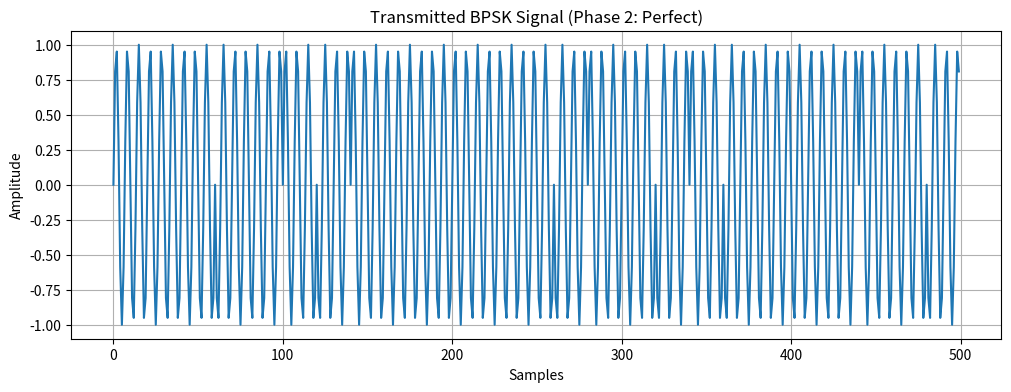
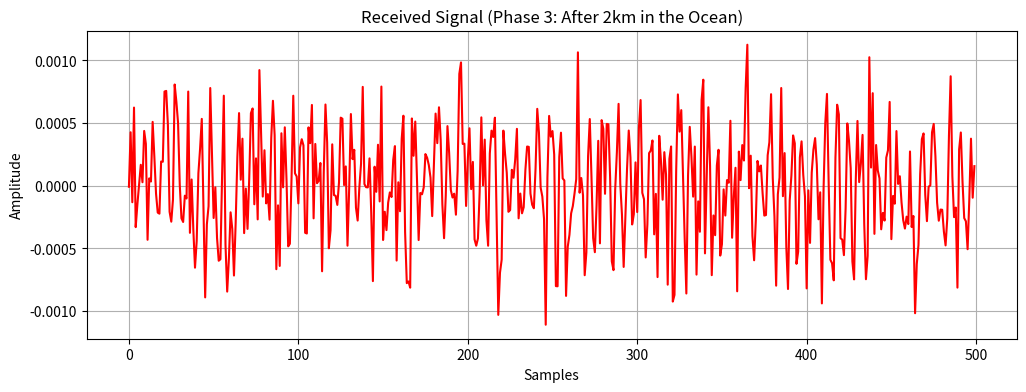

These charts were generated, in order, by the following Python code:
# ============================================================
# PROJECT: Underwater Acoustic Communication Simulation
# ENVIRONMENT: Shallow Water, 2km Range, 15kHz Carrier
# MODEL: Thorp Absorption & Practical Spreading (k=1.5)
# MODULATION: Binary Phase Shift Keying (BPSK)
# ============================================================
import numpy as np
import matplotlib.pyplot as plt


fs = 100000
fc = 15000
bit_rate = 5000
num_bits = 50
t_bit = np.arange(0, 1/bit_rate, 1/fs)


bits = np.random.randint(0, 2, num_bits)
print(f"Original Bits (First 10): {bits[:10]}")
tx_signal = np.array([])

for bit in bits:

    phase = 0 if bit == 1 else np.pi
    wave = np.sin(2 * np.pi * fc * t_bit + phase)
    tx_signal = np.concatenate([tx_signal, wave])


plt.figure(figsize=(12, 4))
plt.plot(tx_signal[:500])
plt.title("Transmitted BPSK Signal (Phase 2: Perfect)")
plt.xlabel("Samples")
plt.ylabel("Amplitude")
plt.grid(True)
plt.show()

print(f"Generated {num_bits} bits. Ready for the ocean!")

distance_km = 5.0
k = 1.5


f_khz = fc / 1000
f2 = f_khz**2
alpha = (0.11 * (f2 / (1 + f2)) + 44 * (f2 / (4100 + f2)) + 0.000275 * f2 + 0.003)


path_loss_db = (10 * k * np.log10(distance_km * 1000)) + (alpha * distance_km)
gain = 10**(-path_loss_db / 20)


rx_weak = tx_signal * gain


snr_db = 0
sig_pwr = np.mean(rx_weak**2)
noise_pwr = sig_pwr / (10**(snr_db / 10))
noise = np.sqrt(noise_pwr) * np.random.randn(len(rx_weak))


rx_signal = rx_weak + noise


plt.figure(figsize=(12, 4))
plt.plot(rx_signal[:500], color='red')
plt.title(f"Received Signal (Phase 3: After 2km in the Ocean)")
plt.xlabel("Samples")
plt.ylabel("Amplitude")
plt.grid(True)
plt.show()

received_bits = []


for i in range(num_bits):

    start = i * len(t_bit)
    end = (i + 1) * len(t_bit)
    bit_segment = rx_signal[start:end]



    clean_reference = np.sin(2 * np.pi * fc * t_bit)
    decision_variable = np.sum(bit_segment * clean_reference)


    if decision_variable > 0:
        received_bits.append(1)
    else:
        received_bits.append(0)

received_bits = np.array(received_bits)


errors = np.sum(bits != received_bits)
ber = errors / num_bits

print("-" * 30)
print(f"Original Bits (First 10): {bits[:10]}")
print(f"Received Bits (First 10): {received_bits[:10]}")
print(f"Total Errors: {errors} out of {num_bits}")
print(f"Bit Error Rate (BER): {ber * 100}%")
print("-" * 30)

print("\n" + "="*50)
print("       UNDERWATER LINK ANALYSIS REPORT")
print("="*50)
results_table = [
    ["Parameter", "Value", "Description"],
    ["-"*15, "-"*15, "-"*20],
    ["Carrier Freq", f"{fc/1000} kHz", "Transmission Pitch"],
    ["Distance", f"{distance_km} km", "Range through water"],
    ["SNR", f"{snr_db} dB", "Signal-to-Noise Ratio"],
    ["Bit Rate", f"{bit_rate} bps", "Data Speed"],
    ["Path Loss", f"{path_loss_db:.2f} dB", "Energy 'eaten' by Ocean"],
    ["Final BER", f"{ber:.2f}%", "Percentage of Errors"]
]

for row in results_table:
    print(f"{row[0]:<18} | {row[1]:<15} | {row[2]}")

print("="*50)


if ber == 0:
    print("ANALYSIS: Link is stable and perfect.")
elif ber < 10:
    print("ANALYSIS: Realistic link. Minor noise interference.")
else:
    print("ANALYSIS: Link Failure. Noise/Distance too high for BPSK.")
print("="*50)
